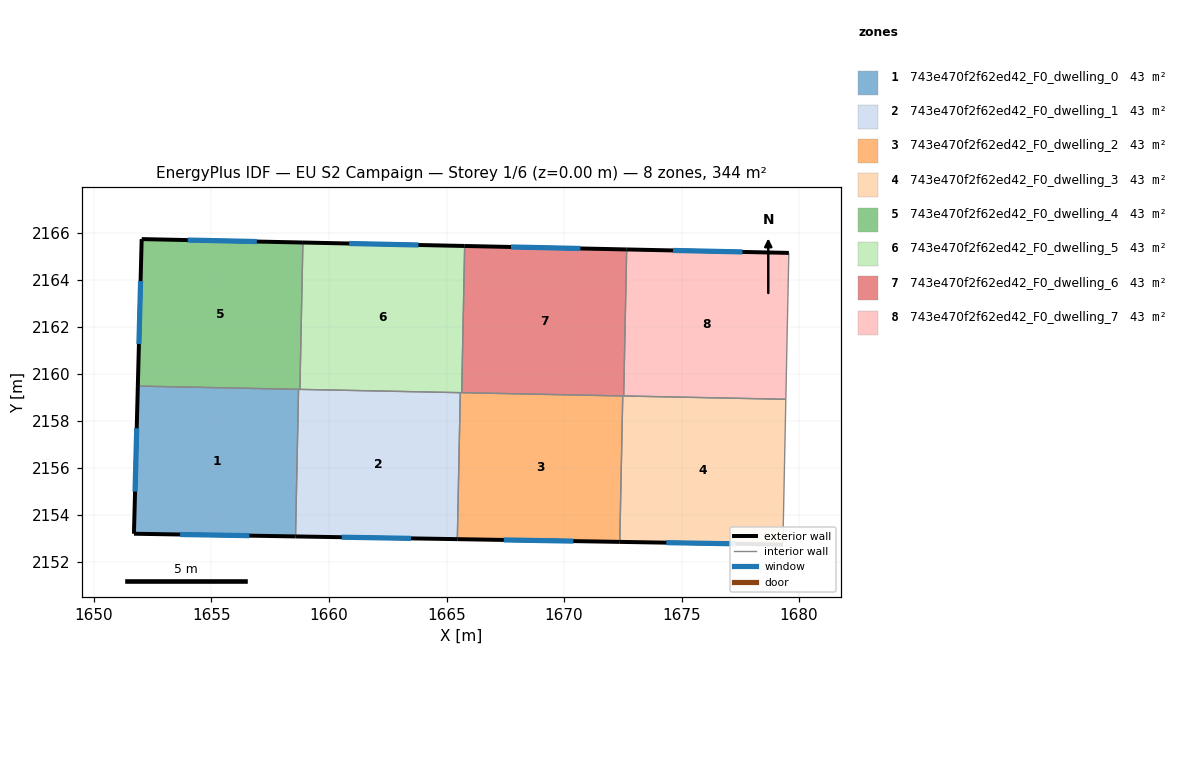
=== STOREY PLAN SPEC (per zone: floor XY polygon, exterior-wall plan segments, windows/doors) ===
zone 1: 743e470f2f62ed42_F0_dwelling_0  (43.0 m²)
  floor: (1658.70, 2159.35) (1658.58, 2153.09) (1651.70, 2153.21) (1651.87, 2159.49)
  exterior wall: (1651.70, 2153.21) – (1658.58, 2153.09)  [6.9 m]
    window: (1653.67, 2153.18) – (1656.61, 2153.13)  [3.8 m²]
  exterior wall: (1651.87, 2159.49) – (1651.70, 2153.21)  [6.3 m]
    window: (1651.82, 2157.70) – (1651.75, 2155.00)  [3.5 m²]
  interior walls: 2
zone 2: 743e470f2f62ed42_F0_dwelling_1  (43.0 m²)
  floor: (1665.59, 2159.21) (1665.46, 2152.98) (1658.58, 2153.09) (1658.70, 2159.35)
  exterior wall: (1658.58, 2153.09) – (1665.46, 2152.98)  [6.9 m]
    window: (1660.54, 2153.06) – (1663.49, 2153.01)  [3.8 m²]
  interior walls: 4
zone 3: 743e470f2f62ed42_F0_dwelling_2  (43.0 m²)
  floor: (1672.50, 2159.07) (1672.37, 2152.86) (1665.46, 2152.98) (1665.59, 2159.21)
  exterior wall: (1665.46, 2152.98) – (1672.37, 2152.86)  [6.9 m]
    window: (1667.43, 2152.95) – (1670.40, 2152.90)  [3.8 m²]
  interior walls: 4
zone 4: 743e470f2f62ed42_F0_dwelling_3  (43.0 m²)
  floor: (1679.44, 2158.93) (1679.31, 2152.75) (1672.37, 2152.86) (1672.50, 2159.07)
  exterior wall: (1672.37, 2152.86) – (1679.31, 2152.75)  [6.9 m]
    window: (1674.35, 2152.83) – (1677.33, 2152.78)  [3.8 m²]
  interior walls: 4
zone 5: 743e470f2f62ed42_F0_dwelling_4  (43.0 m²)
  floor: (1658.89, 2165.60) (1658.76, 2159.35) (1651.87, 2159.49) (1652.03, 2165.75)
  exterior wall: (1652.03, 2165.75) – (1651.87, 2159.49)  [6.3 m]
    window: (1651.98, 2163.96) – (1651.91, 2161.28)  [3.4 m²]
  exterior wall: (1658.89, 2165.60) – (1652.03, 2165.75)  [6.9 m]
    window: (1656.93, 2165.64) – (1653.99, 2165.70)  [3.8 m²]
  interior walls: 3
zone 6: 743e470f2f62ed42_F0_dwelling_5  (43.0 m²)
  floor: (1665.77, 2165.45) (1665.65, 2159.21) (1658.76, 2159.35) (1658.89, 2165.60)
  exterior wall: (1665.77, 2165.45) – (1658.89, 2165.60)  [6.9 m]
    window: (1663.81, 2165.50) – (1660.86, 2165.56)  [3.8 m²]
  interior walls: 4
zone 7: 743e470f2f62ed42_F0_dwelling_6  (43.0 m²)
  floor: (1672.66, 2165.30) (1672.54, 2159.07) (1665.65, 2159.21) (1665.77, 2165.45)
  exterior wall: (1672.66, 2165.30) – (1665.77, 2165.45)  [6.9 m]
    window: (1670.70, 2165.35) – (1667.74, 2165.41)  [3.8 m²]
  interior walls: 4
zone 8: 743e470f2f62ed42_F0_dwelling_7  (43.0 m²)
  floor: (1679.56, 2165.16) (1679.44, 2158.93) (1672.54, 2159.07) (1672.66, 2165.30)
  exterior wall: (1679.56, 2165.16) – (1672.66, 2165.30)  [6.9 m]
    window: (1677.59, 2165.20) – (1674.64, 2165.26)  [3.8 m²]
  interior walls: 3

=== DERIVED (storey summary) ===
Building: EU S2 Campaign
Storey: 1 of 6  (floor level z = 0.00 m)
Storey gross floor area: 344.1 m²
Zones on this storey: 8
  - 743e470f2f62ed42_F0_dwelling_0: floor 43.0 m²; exterior wall 13.2 m (39.5 m²); 2 window(s) 7.3 m²; WWR 18.4%
  - 743e470f2f62ed42_F0_dwelling_1: floor 43.0 m²; exterior wall 6.9 m (20.7 m²); 1 window(s) 3.8 m²; WWR 18.4%
  - 743e470f2f62ed42_F0_dwelling_2: floor 43.0 m²; exterior wall 6.9 m (20.7 m²); 1 window(s) 3.8 m²; WWR 18.4%
  - 743e470f2f62ed42_F0_dwelling_3: floor 43.0 m²; exterior wall 6.9 m (20.8 m²); 1 window(s) 3.8 m²; WWR 18.4%
  - 743e470f2f62ed42_F0_dwelling_4: floor 43.0 m²; exterior wall 13.1 m (39.4 m²); 2 window(s) 7.2 m²; WWR 18.4%
  - 743e470f2f62ed42_F0_dwelling_5: floor 43.0 m²; exterior wall 6.9 m (20.7 m²); 1 window(s) 3.8 m²; WWR 18.4%
  - 743e470f2f62ed42_F0_dwelling_6: floor 43.0 m²; exterior wall 6.9 m (20.7 m²); 1 window(s) 3.8 m²; WWR 18.4%
  - 743e470f2f62ed42_F0_dwelling_7: floor 43.0 m²; exterior wall 6.9 m (20.7 m²); 1 window(s) 3.8 m²; WWR 18.4%
Zone adjacency (shared interzone walls):
  - 743e470f2f62ed42_F0_dwelling_0 ↔ 743e470f2f62ed42_F0_dwelling_1
  - 743e470f2f62ed42_F0_dwelling_0 ↔ 743e470f2f62ed42_F0_dwelling_4
  - 743e470f2f62ed42_F0_dwelling_1 ↔ 743e470f2f62ed42_F0_dwelling_2
  - 743e470f2f62ed42_F0_dwelling_1 ↔ 743e470f2f62ed42_F0_dwelling_4
  - 743e470f2f62ed42_F0_dwelling_1 ↔ 743e470f2f62ed42_F0_dwelling_5
  - 743e470f2f62ed42_F0_dwelling_2 ↔ 743e470f2f62ed42_F0_dwelling_3
  - 743e470f2f62ed42_F0_dwelling_2 ↔ 743e470f2f62ed42_F0_dwelling_5
  - 743e470f2f62ed42_F0_dwelling_2 ↔ 743e470f2f62ed42_F0_dwelling_6
  - 743e470f2f62ed42_F0_dwelling_3 ↔ 743e470f2f62ed42_F0_dwelling_6
  - 743e470f2f62ed42_F0_dwelling_3 ↔ 743e470f2f62ed42_F0_dwelling_7
  - 743e470f2f62ed42_F0_dwelling_4 ↔ 743e470f2f62ed42_F0_dwelling_5
  - 743e470f2f62ed42_F0_dwelling_5 ↔ 743e470f2f62ed42_F0_dwelling_6
  - 743e470f2f62ed42_F0_dwelling_6 ↔ 743e470f2f62ed42_F0_dwelling_7